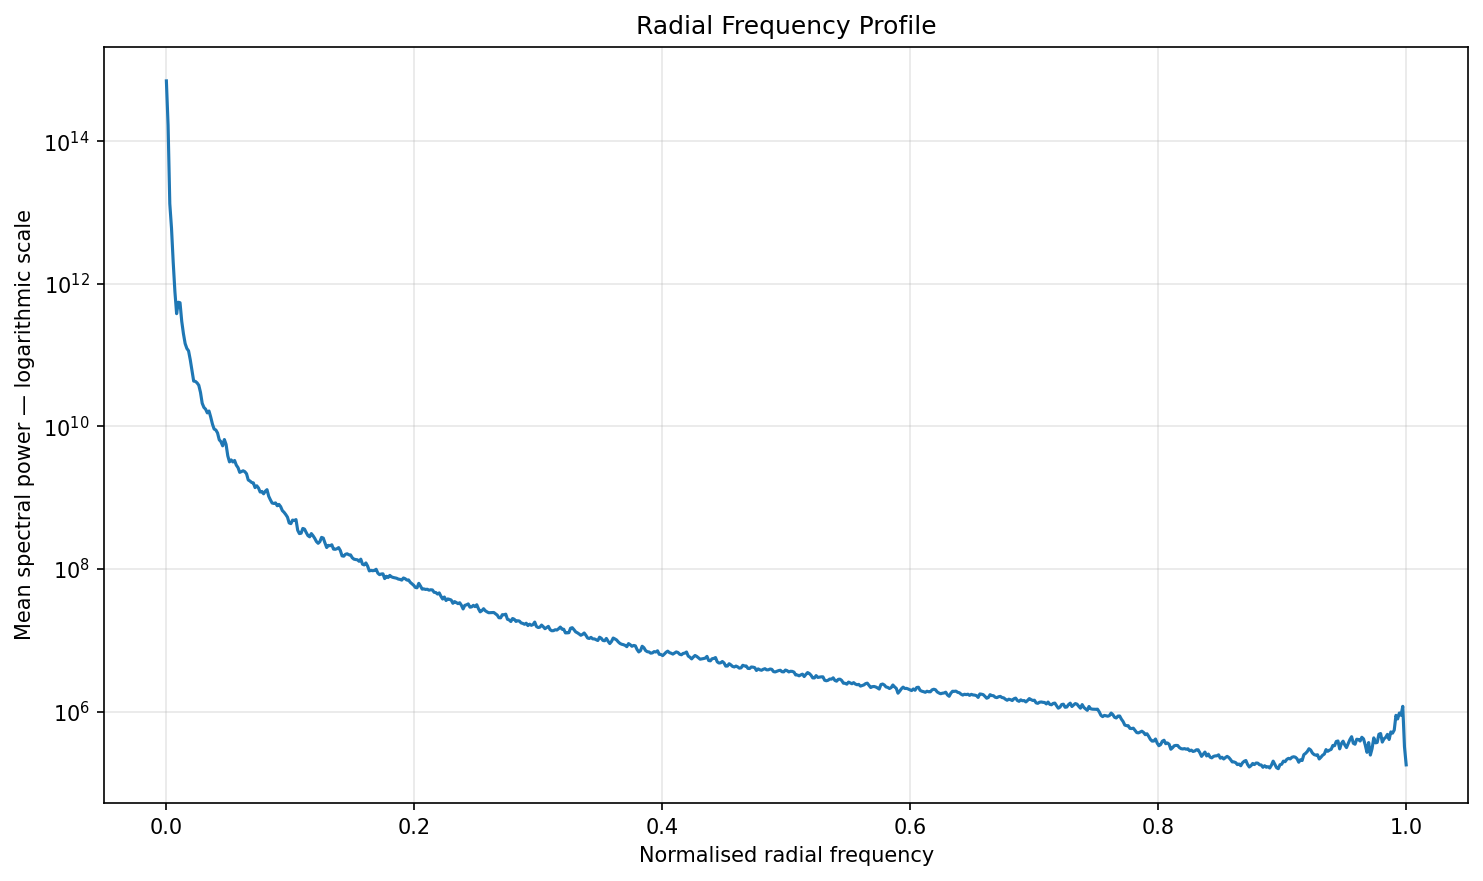

The table this chart was drawn from, first rows:
radius, normalised_radius, mean_power, median_power, pixel_count
0, 0.0, 702528673021952, 702528673021952, 1
1, 0.001376, 167115667537920, 151391557386240, 8
2, 0.002751, 13319956070400, 4306314461184, 16
3, 0.004127, 6057378709504, 2332925624320, 20
4, 0.005502, 2009066766336, 1233924653056, 24
5, 0.006878, 775973699584, 643899064320, 40
6, 0.008253, 381863460864, 202274701312, 36
7, 0.009629, 552444362752, 375465213952, 48
8, 0.011, 543980945408, 224248332288, 56
9, 0.01238, 298791206912, 221581344768, 56
10, 0.01375, 200001601536, 104594972672, 68
11, 0.01513, 145538826240, 57205596160, 64
12, 0.01651, 124214140928, 38043787264, 80
13, 0.01788, 114936389632, 28741257216, 92
14, 0.01926, 86255828992, 29975429120, 88
15, 0.02063, 60817625088, 23795554304, 96
16, 0.02201, 43281674240, 24239194112, 96
17, 0.02338, 42889814016, 24612835328, 116
18, 0.02476, 40883367936, 15593615360, 120
19, 0.02613, 37855342592, 12484942848, 120
20, 0.02751, 30044473344, 11402391552, 124
21, 0.02889, 21166022656, 7262929920, 144
22, 0.03026, 18506588160, 7303232512, 136
23, 0.03164, 17466753024, 7444808704, 140
24, 0.03301, 15508052992, 6833574400, 152
25, 0.03439, 16474317824, 5987221504, 168
26, 0.03576, 13543860224, 6315666432, 176
27, 0.03714, 10799148032, 4470516736, 164
28, 0.03851, 9201037312, 3492152832, 168
29, 0.03989, 8926045184, 3838482176, 192
30, 0.04127, 8109985280, 3565177344, 188
31, 0.04264, 6503258112, 3167405056, 208
32, 0.04402, 6112452096, 3054127360, 200
33, 0.04539, 5354630656, 2837210112, 208
34, 0.04677, 6559162368, 3101852672, 228
35, 0.04814, 5606822912, 2626234368, 208
36, 0.04952, 3879247360, 1856627584, 232
37, 0.05089, 3186014208, 1667126528, 228
38, 0.05227, 3395936768, 1986510208, 256
39, 0.05364, 3181498112, 1366344576, 248
40, 0.05502, 3334392576, 1318559744, 236
41, 0.0564, 2868225024, 1518120448, 272
42, 0.05777, 2650485504, 1425120000, 264
43, 0.05915, 2272607744, 1271417856, 288
44, 0.06052, 2330662144, 1307979264, 276
45, 0.0619, 2391689216, 1174685440, 272
46, 0.06327, 2322447616, 1205831936, 296
47, 0.06465, 2171529472, 931734144, 292
48, 0.06603, 1776569216, 768925184, 312
49, 0.0674, 1719375104, 764868288, 304
50, 0.06878, 1638191744, 768082432, 336
51, 0.07015, 1616874240, 727311360, 324
52, 0.07153, 1388665984, 733250304, 312
53, 0.0729, 1472440704, 655052288, 344
54, 0.07428, 1373564928, 574125888, 324
55, 0.07565, 1202475648, 490612128, 376
56, 0.07703, 1227822720, 544739840, 344
57, 0.0784, 1136889728, 452736992, 360
58, 0.07978, 1234827136, 601101568, 364
59, 0.08116, 1299568000, 774513152, 368
... 668 more rows
